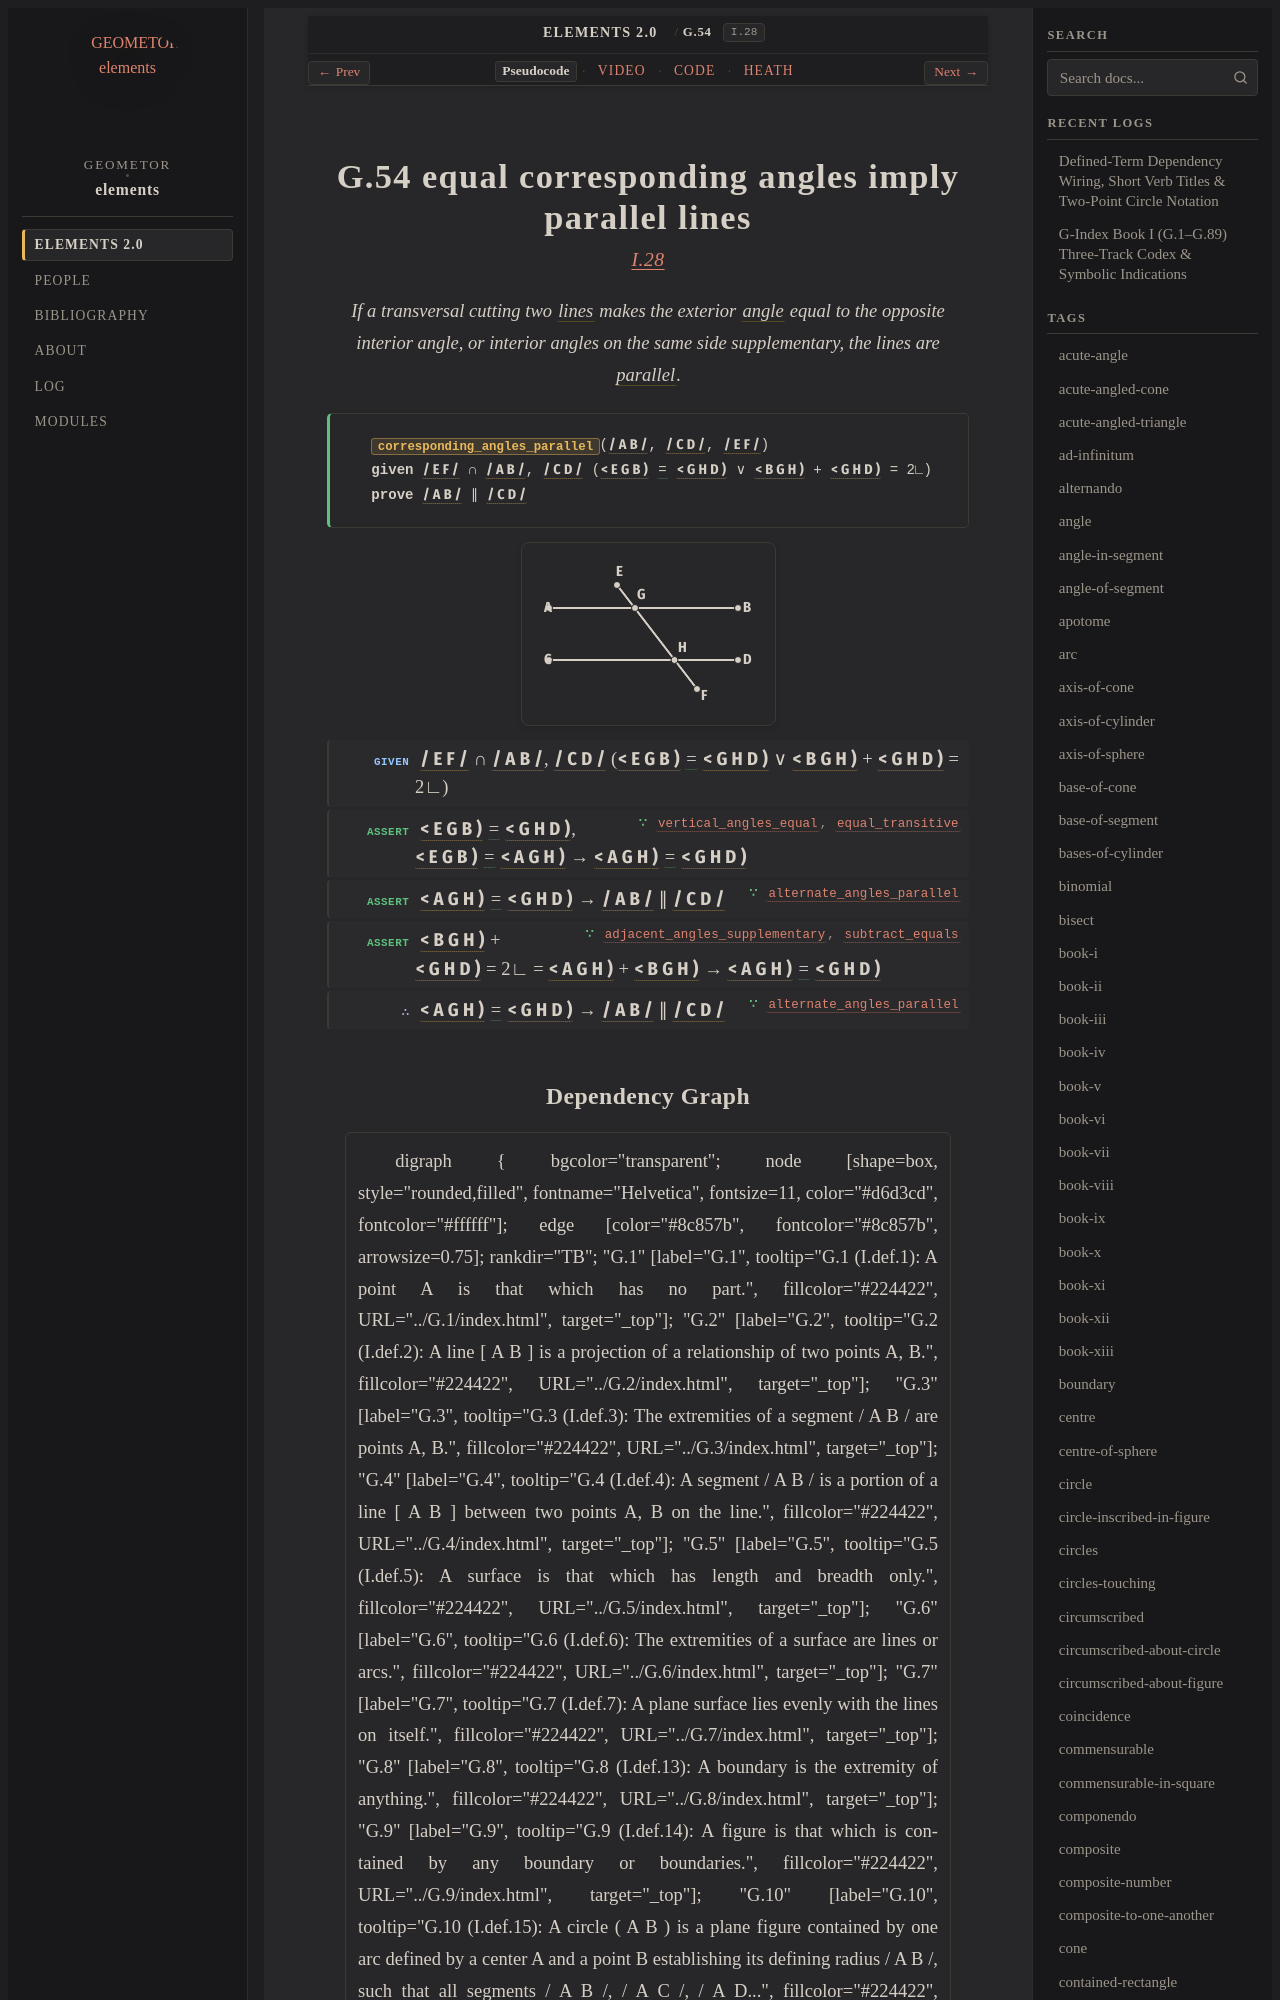

repository: geometor/elements · page: elements2/G.54/index.html · generator: sphinx

:order: 54
:number: 54
:canonical_id: G.54
:original_id: I.28
:title: G.54 equal corresponding angles imply parallel lines
:volume: I
:book: I
:type: prop
:subtype: theorem
:categories: theorem, proof, plane-geometry
:category: theorem, proof, plane-geometry
:tags: book-i, segment, angle, straight-line, plane-angle, right-angle, parallel-straight-lines, parallel, plane, equality
:dependencies: G.2, G.4, G.16, G.19, G.22, G.33, G.37, G.40, G.52, G.53
:excerpt: If a transversal cutting two lines makes the exterior angle equal to the opposite interior angle, or interior angles on the same side supplementary, the lines are parallel.
:youtube_id: MvpWh3KdICk

.. _G.54:
.. _I.28:

G.54 equal corresponding angles imply parallel lines
====================================================

.. rubric:: `I.28 <https://geometor.github.io/euclid/heath/volume_I/book_i/propositions/28/>`_

.. enunciation::

   If a transversal cutting two :term:`lines <G.2>` makes the exterior :term:`angle <G.22>` equal to the opposite interior angle, or interior angles on the same side supplementary, the lines are :term:`parallel <G.52>`.

.. signature:: theorem

   | :fn:`corresponding_angles_parallel <G.54>`\ (:g:`/ A B / <g1:/ A B />`, :g:`/ C D / <g1:/ C D />`, :g:`/ E F / <g1:/ E F />`)
   | **given** :g:`/ E F / <g1:/ E F />` ∩ :g:`/ A B / <g1:/ A B />`, :g:`/ C D / <g1:/ C D />` (:g:`< E G B ) <g1:< E G B )>` :eq:`= <g1:< E G B ) = g1:< G H D )>` :g:`< G H D ) <g1:< G H D )>` ∨ :g:`< B G H ) <g1:< B G H )>` + :g:`< G H D ) <g1:< G H D )>` = 2∟)
   | **prove** :g:`/ A B / <g1:/ A B />` ∥ :g:`/ C D / <g1:/ C D />`

.. picture:: g1.svg
   :alt: Folio 0324 Figure 1 - Proposition 28

.. step:: given

   :g:`/ E F / <g1:/ E F />` ∩ :g:`/ A B / <g1:/ A B />`, :g:`/ C D / <g1:/ C D />` (:g:`< E G B ) <g1:< E G B )>` :eq:`= <g1:< E G B ) = g1:< G H D )>` :g:`< G H D ) <g1:< G H D )>` ∨ :g:`< B G H ) <g1:< B G H )>` + :g:`< G H D ) <g1:< G H D )>` = 2∟)

.. step:: assert ∵ vertical_angles_equal, equal_transitive <G.40, G.16>

   :g:`< E G B ) <g1:< E G B )>` :eq:`= <g1:< E G B ) = g1:< G H D )>` :g:`< G H D ) <g1:< G H D )>`, :g:`< E G B ) <g1:< E G B )>` :eq:`= <g1:< E G B ) = g1:< A G H )>` :g:`< A G H ) <g1:< A G H )>` → :g:`< A G H ) <g1:< A G H )>` :eq:`= <g1:< A G H ) = g1:< G H D )>` :g:`< G H D ) <g1:< G H D )>`

.. step:: assert ∵ alternate_angles_parallel <G.53>

   :g:`< A G H ) <g1:< A G H )>` :eq:`= <g1:< A G H ) = g1:< G H D )>` :g:`< G H D ) <g1:< G H D )>` → :g:`/ A B / <g1:/ A B />` ∥ :g:`/ C D / <g1:/ C D />`

.. step:: assert ∵ adjacent_angles_supplementary, subtract_equals <G.37, G.19>

   :g:`< B G H ) <g1:< B G H )>` + :g:`< G H D ) <g1:< G H D )>` = 2∟ = :g:`< A G H ) <g1:< A G H )>` + :g:`< B G H ) <g1:< B G H )>` → :g:`< A G H ) <g1:< A G H )>` :eq:`= <g1:< A G H ) = g1:< G H D )>` :g:`< G H D ) <g1:< G H D )>`

.. step:: conclude ∵ alternate_angles_parallel <G.53>

   :g:`< A G H ) <g1:< A G H )>` :eq:`= <g1:< A G H ) = g1:< G H D )>` :g:`< G H D ) <g1:< G H D )>` → :g:`/ A B / <g1:/ A B />` ∥ :g:`/ C D / <g1:/ C D />`
